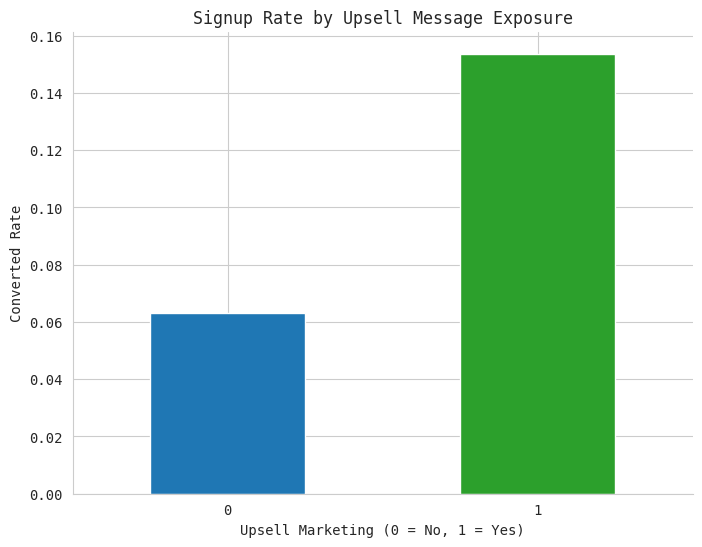

Write Python code to recreate this figure.
import pandas as pd
import numpy as np
import matplotlib.pyplot as plt
import seaborn as sns

# Set style
sns.set_style("whitegrid") 
sns.set_palette('viridis')
plt.rcParams['axes.spines.top'] = False
plt.rcParams['axes.spines.right'] = False
plt.rcParams['font.family'] = 'monospace'

def generate_uplift(sample_n=100_000, random_seed=42):
  # Set random seed for reproducibility
  np.random.seed(random_seed)

  ###### Confounding features
  # 1 - premium_tier, 0 - free_tier
  streaming_tier_premium = np.random.binomial(n=1, p=0.72, size=sample_n)
  # Retail spend in last 30 days
  retail_spending_t30 = (
      np.random.binomial(n=1, p=0.18, size=sample_n) *
      np.abs(np.random.normal(loc=220, scale=80, size=sample_n)) +
      35*streaming_tier_premium
  )
  # Indicator for other active subscriptions
  other_subscriptions = np.random.binomial(n=1, p=0.4, size=sample_n)

  ####### Behavioral features
  play_days = np.clip(
      np.ceil(np.random.exponential(12, size=sample_n)).astype(int) * np.random.binomial(n=1, p=0.3, size=sample_n),
      0, 30)

  songs_listened = np.select(
      [play_days==0, play_days!=0],
      [0, play_days * 4  + 10*np.random.binomial(n=1, p=0.4, size=sample_n)])


  # Treatment assignment propensity function
  confounding_propensity = (
      np.clip(0.12 +
      0.5*((play_days - min(play_days))/(max(play_days) - min(play_days))) +
      0.3*((songs_listened - min(songs_listened))/(max(songs_listened) - min(songs_listened))) +
      0.2*other_subscriptions -
      0.08*streaming_tier_premium +
      0.4*((retail_spending_t30 - min(retail_spending_t30))/(max(retail_spending_t30) - min(retail_spending_t30))), 0.0, 1.0)
  )

  # Assigns treatment under confounding
  upsell_marketing = np.random.binomial(1, confounding_propensity).astype(int)

  # Assigns treatment randomly, simulating a randomized control trial
  upsell_rct = np.random.binomial(1, p=0.5, size=sample_n)

  # Individual treatment effects
  ### Simple y_0 baseline - the more you use the service, the more likely you are to signup without marketing
  y_0_propensity = (play_days/200) + np.random.uniform(low=0.01, high=0.1, size=sample_n)

  ### Change in signup propensity based on customer features
  y_1_propensity = np.clip(
      y_0_propensity +
      0.1*((retail_spending_t30 - min(retail_spending_t30))/(max(retail_spending_t30) - min(retail_spending_t30))) +
      0.08*((songs_listened - min(songs_listened))/(max(songs_listened) - min(songs_listened))) +
      0.15*((play_days - min(play_days))/(max(play_days) - min(play_days))) -
      0.03*other_subscriptions,
      0.0, 1.0
  )

  # Actuall individual treatment effect for each customer
  ite = y_1_propensity - y_0_propensity

  sign_up_p = np.select(
    [upsell_marketing==0, upsell_marketing==1],
    [y_0_propensity, y_1_propensity])

  sign_up = np.random.binomial(1, sign_up_p)

  sign_up_p_rct = np.select(
      [upsell_rct==0, upsell_rct==1],
      [y_0_propensity, y_1_propensity])

  sign_up_rct = np.random.binomial(1, sign_up_p_rct)

  # Create DataFrame
  potential_outcomes_df = pd.DataFrame({
      'converted': sign_up,
      'y_0_propensity': y_0_propensity,
      'y_1_propensity': y_1_propensity,
      'individual_treatment_effect': ite,
      'upsell_marketing': upsell_marketing,
      'upsell_confounding_propensity': confounding_propensity,
      'converted_rct': sign_up_rct,
      'upsell_marketing_rct': upsell_rct,
      'streaming_tier_premium': streaming_tier_premium,
      'play_days': play_days,
      'songs_listened': songs_listened,
      'other_subscriptions': other_subscriptions,
      'retail_spending': retail_spending_t30
  })

  observational_df = (
      potential_outcomes_df
      .drop(columns=[
          'y_0_propensity', 'y_1_propensity', 'individual_treatment_effect',
          'upsell_confounding_propensity', 'converted_rct', 'upsell_marketing_rct'])
  )

  return potential_outcomes_df, observational_df

potential_outcomes_df, observational_df = generate_uplift()

# Check treatment effect
signup_rate_by_treatment = potential_outcomes_df.groupby('upsell_marketing')['converted'].mean()
print(f"Signup rates by treatment group:\n{signup_rate_by_treatment}")

# Plot distribution
plt.figure(figsize=(8, 6))
potential_outcomes_df.groupby('upsell_marketing')['converted'].mean().plot(kind='bar', color=['tab:blue', 'tab:green'])
plt.title("Signup Rate by Upsell Message Exposure")
plt.xlabel("Upsell Marketing (0 = No, 1 = Yes)")
plt.ylabel("Converted Rate")
plt.xticks(rotation=0)
plt.show()


# Check lift estimates
biased_lift = (
    (potential_outcomes_df['converted'][potential_outcomes_df.upsell_marketing==1].mean()) - 
    (potential_outcomes_df['converted'][potential_outcomes_df.upsell_marketing==0].mean())
)

actual_lift = potential_outcomes_df.individual_treatment_effect.mean()
print(
    f'Biased Marketing Lift: {biased_lift:.2%}',
    f'Acutal Marketing Lift: {actual_lift:.2%}', 
    sep='\n'
)

# Save results
potential_outcomes_df.to_pickle('potential_outcomes_df.pkl')
potential_outcomes_df.drop(
    columns=[
        'y_0_propensity', 'y_1_propensity', 
        'individual_treatment_effect', 
        'upsell_confounding_propensity', 'converted_rct', 'upsell_marketing_rct']).to_pickle('observational_df.pkl')